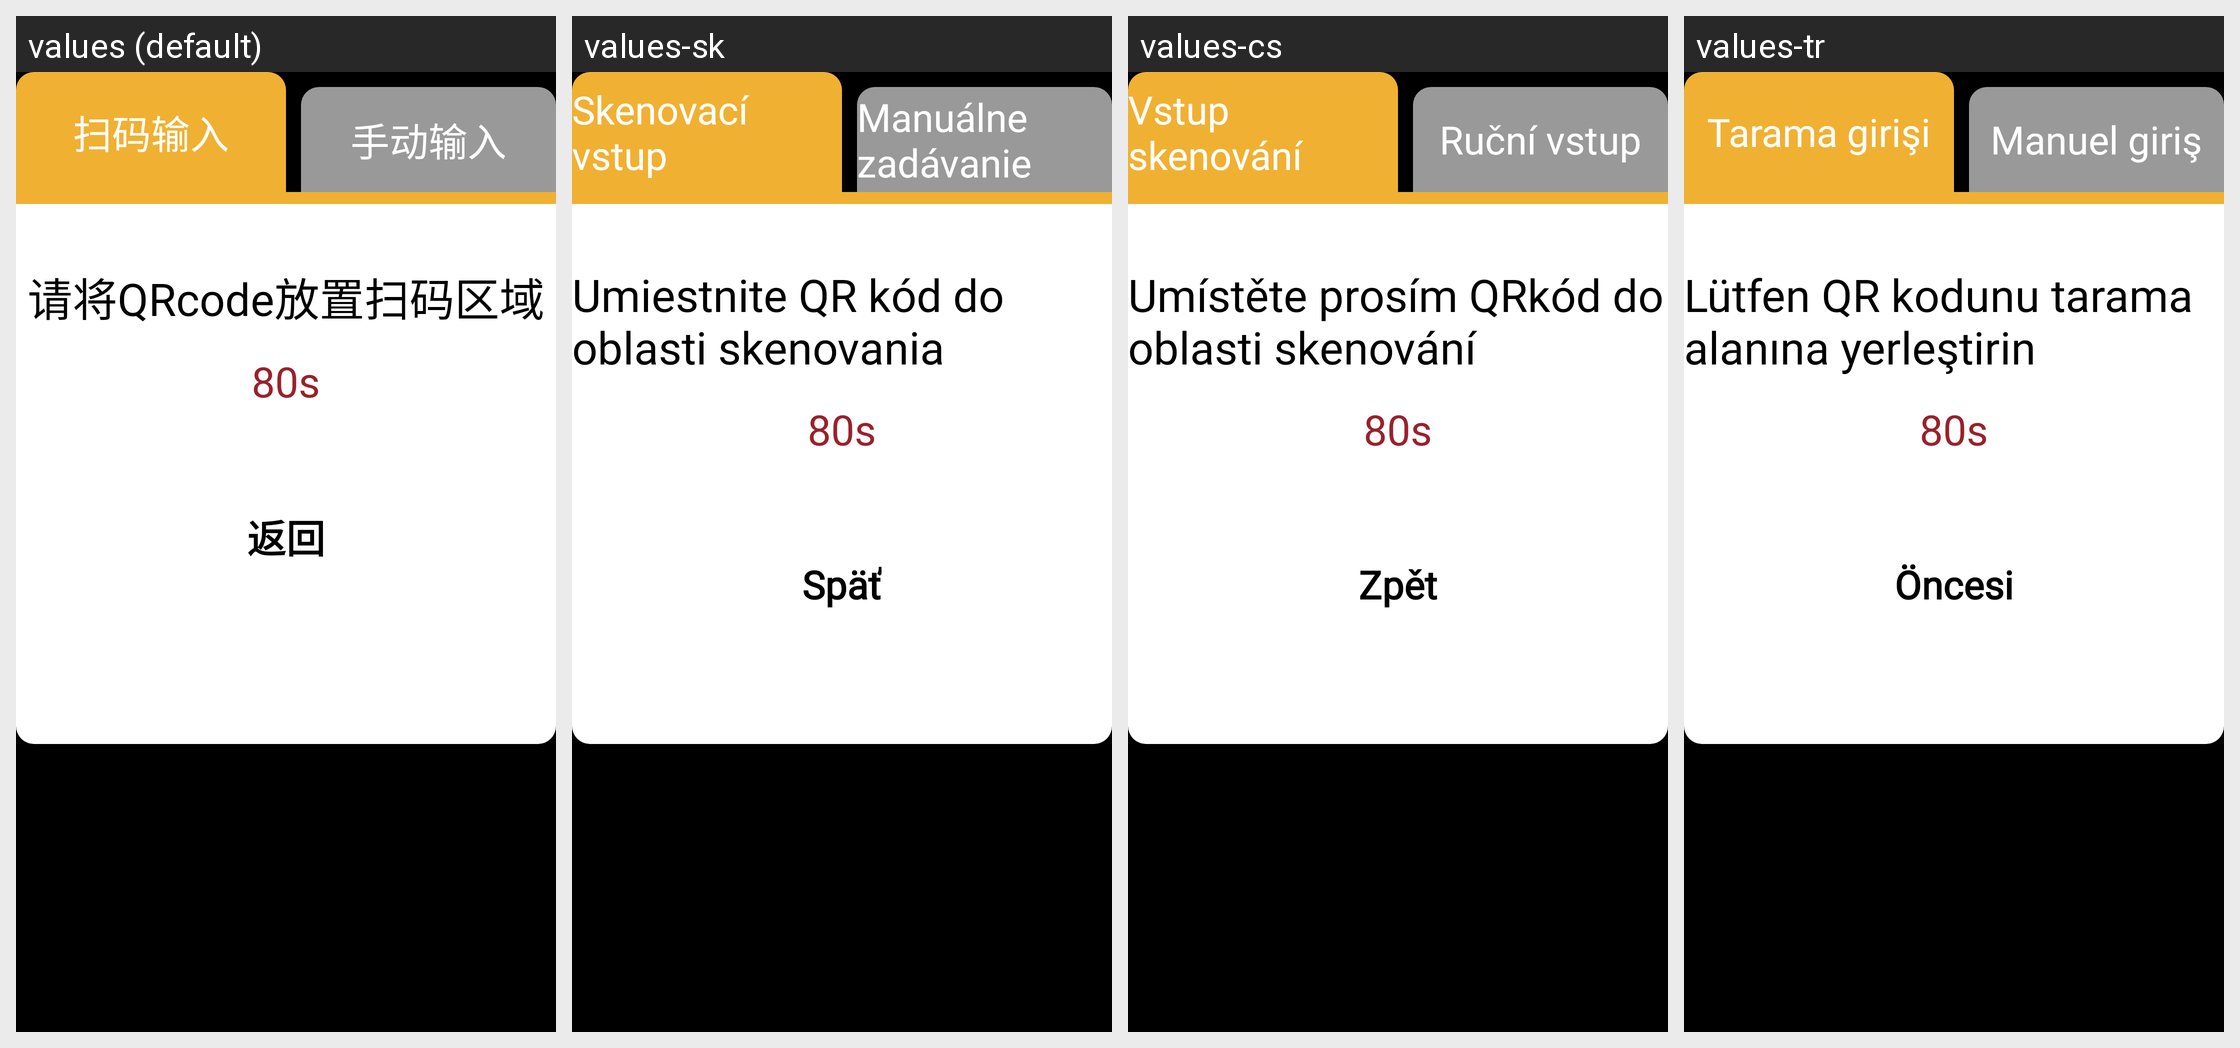

The same Android screen rendered under several of its app's locales, left to right. List the strings drawn on it with the default value and each locale's translation.
Android screen res/layout/dialog_select_mobile_ticket_type.xml rendered under 4 locales, left to right: values (default), values-sk, values-cs, values-tr. Device: Nexus 5 (rendered at 1080×1920; each locale shown at half size, 540×960, under a caption strip naming it); theme JetinnoAppTheme.
Other locales in the repository, not shown: values-ar, values-az, values-de, values-en, values-es, values-fa, values-fr, values-it, values-ja, values-ka, values-ko, values-ms, values-nl, values-pl, values-pt, values-th, values-tt, values-uz, values-vi, values-zh-rTW.
Strings drawn on this screen, with the default value and each locale's value (text and hints the layout hard-codes, and strings that could not be matched under every locale, appear in the picture but are not listed):

scan_input
  values: 扫码输入
  values-sk: Skenovací vstup
  values-cs: Vstup skenování
  values-tr: Tarama girişi

manual_input
  values: 手动输入
  values-sk: Manuálne zadávanie
  values-cs: Ruční vstup
  values-tr: Manuel giriş

please_scan_qrcode
  values: 请将QRcode放置扫码区域
  values-sk: Umiestnite QR kód do oblasti skenovania
  values-cs: Umístěte prosím QRkód do oblasti skenování
  values-tr: Lütfen QR kodunu tarama alanına yerleştirin
